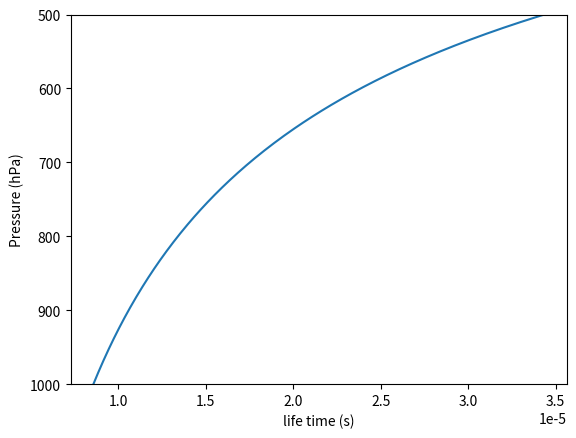

Reproduce this figure in Python.
import numpy as np
import matplotlib.pyplot as plt


Rp = 287.047 #J/kg/K
Rst = 8.314 #J/mol/K
T = 273 #K
k0 = 6e-34 * (T/300)**(-3) * 1e-12 #m 6 /molecule 2 /s
g = 9.8 #m/s2
H = Rp*T/g # m
Na = 6.02e23 # molecule

P = np.linspace(1000,500,251) * 100

lifetime = (Rst*T)**2/(k0*0.21*0.99*P**2*Na**2)

plt.plot(lifetime,P/100)
plt.xlabel("life time (s)")
plt.ylabel("Pressure (hPa)")
plt.ylim(1000,500)
plt.show()


